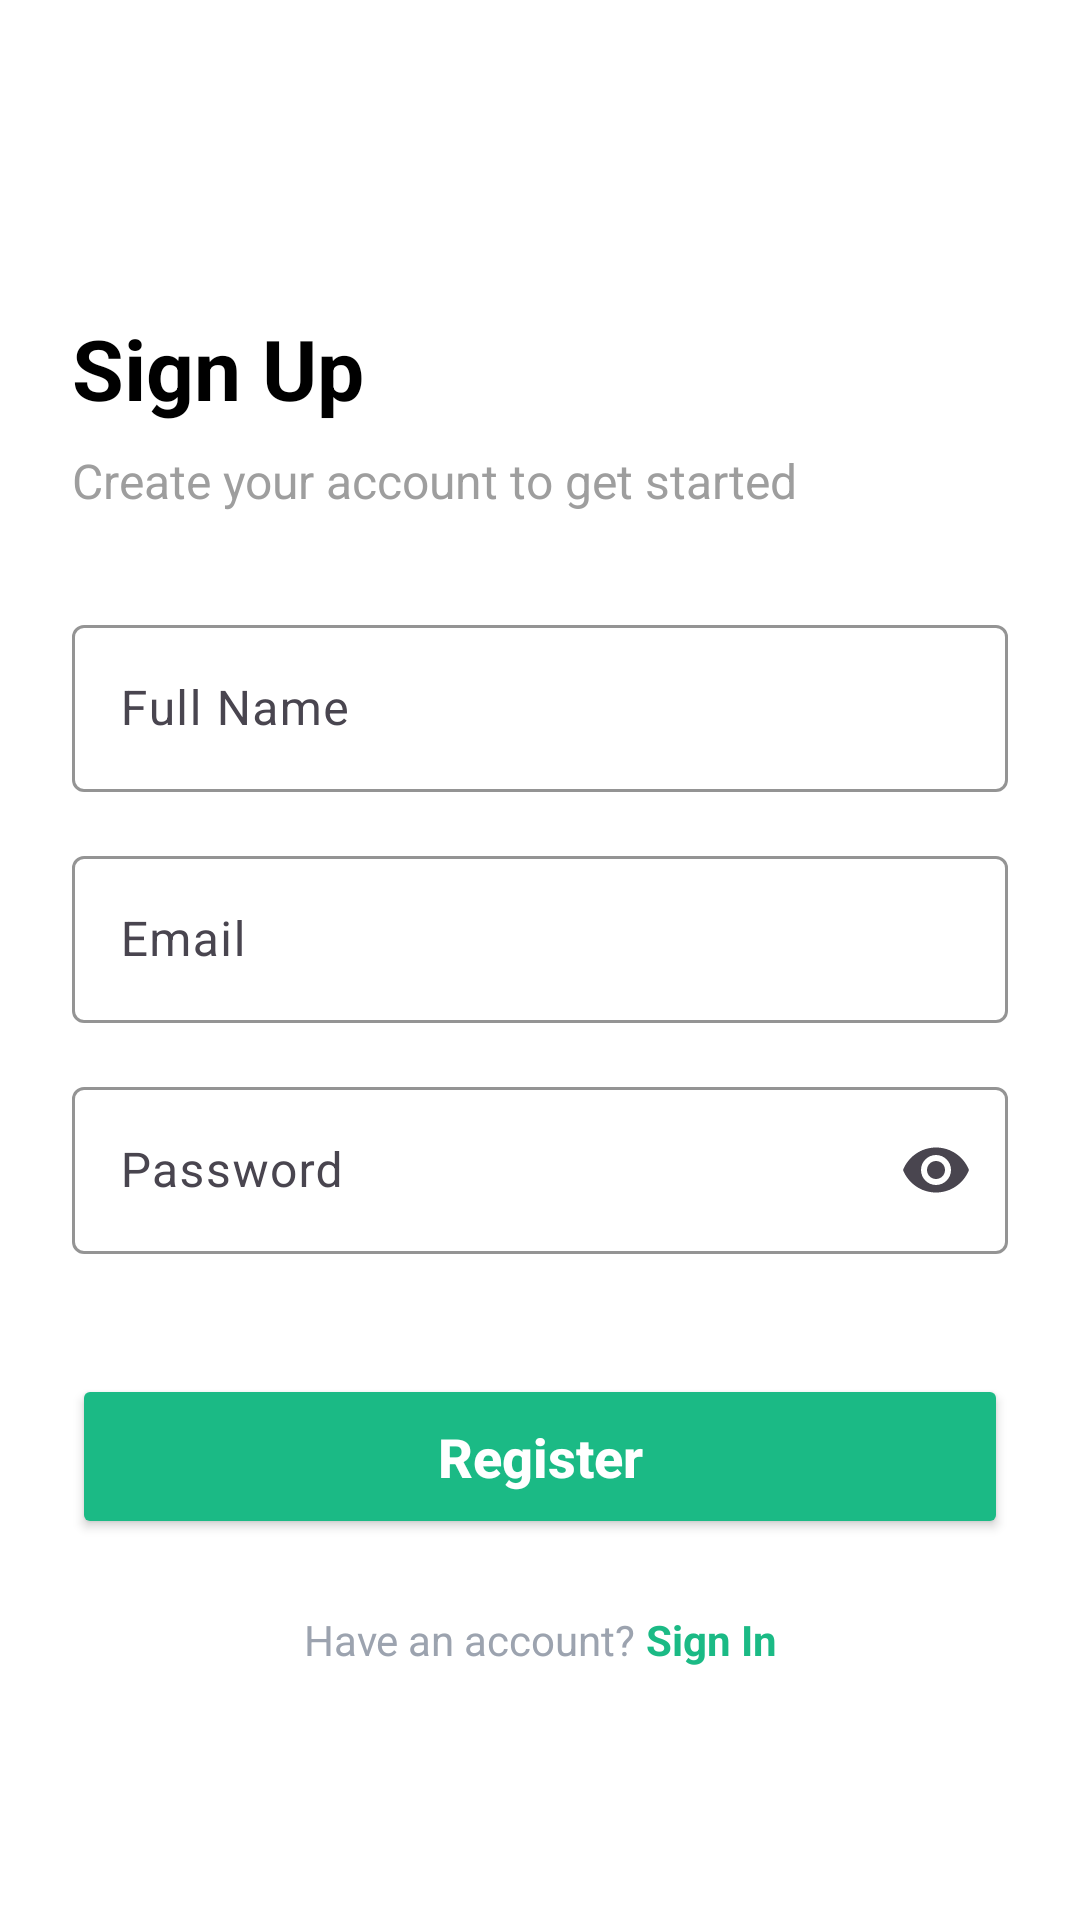

Reconstruct the res/layout file that produces this screen, plus the resources it refers to.
<!-- AndroidManifest.xml: application theme Theme.ProjectAkhir -->
<!-- res/layout/activity_sign_up.xml -->
<?xml version="1.0" encoding="utf-8"?>
<ScrollView xmlns:android="http://schemas.android.com/apk/res/android"
    xmlns:app="http://schemas.android.com/apk/res-auto"
    android:layout_width="match_parent"
    android:layout_height="match_parent"
    android:fillViewport="true"
    android:background="@color/white">

    <androidx.constraintlayout.widget.ConstraintLayout
        android:layout_width="match_parent"
        android:layout_height="wrap_content"
        android:padding="24dp">

        <ImageView
            android:id="@+id/btnBack"
            android:layout_width="32dp"
            android:layout_height="32dp"
            android:src="@drawable/ic_arrow_back"
            android:layout_marginTop="16dp"
            app:layout_constraintStart_toStartOf="parent"
            app:layout_constraintTop_toTopOf="parent"
            app:tint="@color/black" />

        <TextView
            android:id="@+id/tvTitle"
            android:layout_width="wrap_content"
            android:layout_height="wrap_content"
            android:text="Sign Up"
            android:textSize="28sp"
            android:textStyle="bold"
            android:textColor="@color/black"
            android:layout_marginTop="32dp"
            app:layout_constraintTop_toBottomOf="@id/btnBack"
            app:layout_constraintStart_toStartOf="parent" />

        <TextView
            android:id="@+id/tvSubtitle"
            android:layout_width="wrap_content"
            android:layout_height="wrap_content"
            android:text="Create your account to get started"
            android:textSize="16sp"
            android:textColor="#9E9E9E"
            android:layout_marginTop="8dp"
            app:layout_constraintTop_toBottomOf="@id/tvTitle"
            app:layout_constraintStart_toStartOf="parent" />

        <com.google.android.material.textfield.TextInputLayout
            android:id="@+id/til_name"
            android:layout_width="match_parent"
            android:layout_height="wrap_content"
            android:hint="Full Name"
            app:boxBackgroundMode="outline"
            app:boxStrokeColor="#1BBA85"
            app:boxStrokeWidthFocused="2dp"
            app:hintTextColor="#1BBA85"
            android:layout_marginTop="32dp"
            app:layout_constraintTop_toBottomOf="@id/tvSubtitle">

            <com.google.android.material.textfield.TextInputEditText
                android:id="@+id/et_name"
                android:layout_width="match_parent"
                android:layout_height="wrap_content"
                android:inputType="textPersonName"
                android:textColor="@color/black" />
        </com.google.android.material.textfield.TextInputLayout>

        <com.google.android.material.textfield.TextInputLayout
            android:id="@+id/til_email"
            android:layout_width="match_parent"
            android:layout_height="wrap_content"
            android:hint="Email"
            app:boxBackgroundMode="outline"
            app:boxStrokeColor="#1BBA85"
            app:boxStrokeWidthFocused="2dp"
            app:hintTextColor="#1BBA85"
            android:layout_marginTop="16dp"
            app:layout_constraintTop_toBottomOf="@id/til_name">

            <com.google.android.material.textfield.TextInputEditText
                android:id="@+id/et_email"
                android:layout_width="match_parent"
                android:layout_height="wrap_content"
                android:inputType="textEmailAddress"
                android:textColor="@color/black" />
        </com.google.android.material.textfield.TextInputLayout>

        <com.google.android.material.textfield.TextInputLayout
            android:id="@+id/til_password"
            android:layout_width="match_parent"
            android:layout_height="wrap_content"
            android:hint="Password"
            app:boxBackgroundMode="outline"
            app:endIconMode="password_toggle"
            app:boxStrokeColor="#1BBA85"
            app:boxStrokeWidthFocused="2dp"
            app:hintTextColor="#1BBA85"
            android:layout_marginTop="16dp"
            app:layout_constraintTop_toBottomOf="@id/til_email">

            <com.google.android.material.textfield.TextInputEditText
                android:id="@+id/et_password"
                android:layout_width="match_parent"
                android:layout_height="wrap_content"
                android:inputType="textPassword"
                android:textColor="@color/black" />
        </com.google.android.material.textfield.TextInputLayout>

        <Button
            android:id="@+id/btn_register"
            android:layout_width="match_parent"
            android:layout_height="55dp"
            android:text="Register"
            android:textAllCaps="false"
            android:textColor="@color/white"
            android:textSize="18sp"
            android:textStyle="bold"
            android:backgroundTint="#1BBA85"
            app:cornerRadius="12dp"
            android:layout_marginTop="40dp"
            app:layout_constraintTop_toBottomOf="@id/til_password" />

        <LinearLayout
            android:layout_width="wrap_content"
            android:layout_height="wrap_content"
            android:orientation="horizontal"
            android:layout_marginTop="24dp"
            app:layout_constraintTop_toBottomOf="@id/btn_register"
            app:layout_constraintStart_toStartOf="parent"
            app:layout_constraintEnd_toEndOf="parent"
            android:paddingBottom="24dp">

            <TextView
                android:layout_width="wrap_content"
                android:layout_height="wrap_content"
                android:text="Have an account? "
                android:textColor="#9CA3AF"
                android:textSize="14sp" />

            <TextView
                android:id="@+id/tv_signin"
                android:layout_width="wrap_content"
                android:layout_height="wrap_content"
                android:text="Sign In"
                android:textStyle="bold"
                android:textColor="#1BBA85"
                android:textSize="14sp"
                android:clickable="true"
                android:focusable="true" />
        </LinearLayout>

    </androidx.constraintlayout.widget.ConstraintLayout>
</ScrollView>
<!-- resources referenced by this layout -->
<resources>
  <color name="black">#FF000000</color>
  <color name="white">#FFFFFFFF</color>
  <style name="Theme.ProjectAkhir" parent="Theme.Material3.DayNight.NoActionBar">
          <item name="colorPrimary">@color/green_primary</item>
          <item name="colorSecondary">@color/green_primary</item>
          <item name="colorTertiary">@color/green_primary</item>
  
          <item name="android:statusBarColor">@color/green_primary</item>
          <item name="android:windowLightStatusBar">false</item>
      </style>
  <color name="green_primary">#1BBA85</color>
</resources>
